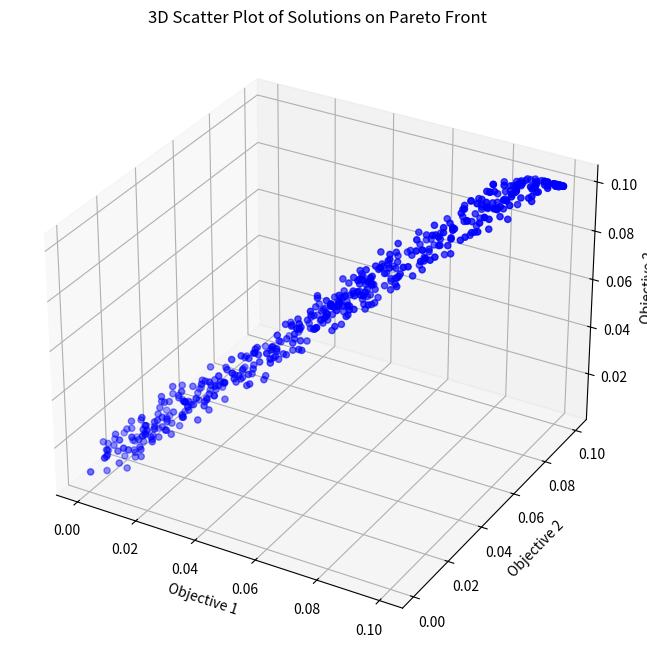

The matplotlib source for this figure:
import pandas as pd
import matplotlib.pyplot as plt
from mpl_toolkits.mplot3d import Axes3D

# 将给定的解存储在DataFrame中
data = pd.DataFrame({


'Objective 1': [ 0.097, 0.043, 0.079, 0.012, 0.033, 0.037, 0.046, 0.085, 0.058, 0.089, 0.09, 0.042, 0.055, 0.083, 0.003, 0.041, 0.047, 0.007, 0.02, 0.08, 0.026, 0.076, 0.059, 0.049, 0.058, 0.095, 0.035, 0.028, 0.012, 0.093, 0.012, 0.095, 0.04, 0.024, 0.06, 0.046, 0.01, 0.089, 0.047, 0.055, 0.052, 0.089, 0.058, 0.023, 0.012, 0.031, 0.022, 0.025, 0.005, 0.093, 0.039, 0.073, 0.057, 0.094, 0.055, 0.041, 0.052, 0.099, 0.017, 0.07, 0.005, 0.019, 0.025, 0.05, 0.08, 0.088, 0.052, 0.05, 0.016, 0.092, 0.072, 0.058, 0.1, 0.089, 0.019, 0.028, 0.049, 0.018, 0.088, 0.052, 0.074, 0.086, 0.065, 0.051, 0.068, 0.056, 0.08, 0.054, 0.018, 0.085, 0.049, 0.059, 0.006, 0.044, 0.063, 0.053, 0.042, 0.094, 0.026, 0.055, 0.05, 0.038, 0.079, 0.058, 0.044, 0.073, 0.098, 0.082, 0.045, 0.003, 0.058, 0.03, 0.042, 0.076, 0.064, 0.059, 0.045, 0.087, 0.049, 0.083, 0.055, 0.013, 0.098, 0.069, 0.076, 0.055, 0.011, 0.044, 0.07, 0.084, 0.099, 0.051, 0.048, 0.012, 0.059, 0.009, 0.007, 0.08, 0.055, 0.092, 0.05, 0.056, 0.045, 0.057, 0.015, 0.034, 0.068, 0.071, 0.097, 0.008, 0.059, 0.045, 0.068, 0.082, 0.059, 0.043, 0.048, 0.083, 0.078, 0.006, 0.038, 0.081, 0.095, 0.073, 0.031, 0.021, 0.062, 0.08, 0.031, 0.037, 0.065, 0.075, 0.088, 0.011, 0.077, 0.025, 0.023, 0.084, 0.045, 0.099, 0.014, 0.006, 0.047, 0.012, 0.06, 0.079, 0.009, 0.087, 0.079, 0.039, 0.039, 0.09, 0.052, 0.058, 0.023, 0.026, 0.04, 0.086, 0.08, 0.072, 0.063, 0.027, 0.03, 0.096, 0.082, 0.051, 0.039, 0.095, 0.062, 0.082, 0.07, 0.05, 0.077, 0.052, 0.071, 0.056, 0.063, 0.007, 0.088, 0.069, 0.026, 0.064, 0.0, 0.094, 0.064, 0.088, 0.073, 0.047, 0.059, 0.03, 0.062, 0.08, 0.094, 0.03, 0.077, 0.058, 0.05, 0.041, 0.015, 0.037, 0.002, 0.009, 0.054, 0.051, 0.0, 0.012, 0.063, 0.082, 0.014, 0.061, 0.084, 0.049, 0.041, 0.029, 0.012, 0.044, 0.06, 0.096, 0.01, 0.065, 0.057, 0.013, 0.088, 0.024, 0.011, 0.1, 0.048, 0.054, 0.067, 0.076, 0.041, 0.019, 0.054, 0.036, 0.048, 0.033, 0.008, 0.016, 0.028, 0.079, 0.089, 0.052, 0.093, 0.033, 0.092, 0.014, 0.033, 0.097, 0.054, 0.099, 0.027, 0.084, 0.017, 0.061, 0.031, 0.057, 0.008, 0.005, 0.038, 0.036, 0.086, 0.033, 0.056, 0.076, 0.086, 0.022, 0.045, 0.042, 0.076, 0.089, 0.038, 0.044, 0.016, 0.071, 0.062, 0.085, 0.045, 0.057, 0.013, 0.079, 0.012, 0.06, 0.018, 0.026, 0.044, 0.034, 0.002, 0.096, 0.084, 0.097, 0.054, 0.025, 0.034, 0.022, 0.07, 0.081, 0.012, 0.076, 0.067, 0.062, 0.042, 0.013, 0.004, 0.024, 0.013, 0.018, 0.068, 0.039, 0.089, 0.038, 0.047, 0.02, 0.001, 0.067, 0.023, 0.061, 0.092, 0.03, 0.056, 0.022, 0.038, 0.011, 0.019, 0.008, 0.01, 0.021, 0.01, 0.016, 0.085, 0.076, 0.052, 0.064, 0.02, 0.053, 0.007, 0.013, 0.026, 0.015, 0.082, 0.1, 0.003, 0.058, 0.021, 0.014, 0.054, 0.038, 0.001, 0.07, 0.003, 0.02, 0.011, 0.058, 0.021, 0.071, 0.034, 0.024, 0.093, 0.085, 0.082, 0.045, 0.012, 0.072, 0.03, 0.093, 0.088, 0.033, 0.053, 0.049, 0.04, 0.088, 0.05, 0.086, 0.066, 0.083, 0.006, 0.068, 0.053, 0.082, 0.07, 0.038, 0.062, 0.001, 0.026, 0.03, 0.061, 0.073, 0.095, 0.002, 0.076, 0.035, 0.014, 0.091, 0.019, 0.039, 0.1, 0.019, 0.088, 0.077, 0.088, 0.052, 0.099, 0.098, 0.075, 0.083, 0.035, 0.057, 0.093, 0.079, 0.061, 0.008, 0.01, 0.032, 0.047, 0.035, 0.016, 0.08, 0.08, 0.049, 0.061, 0.056, 0.098, 0.052, 0.098, 0.072, 0.03, 0.045, 0.012, 0.052, 0.016, 0.058, 0.016, 0.054, 0.014, 0.043, 0.099, 0.033, 0.089, 0.066, 0.07, 0.092, 0.066, 0.014, 0.059, 0.086, 0.086, 0.06, 0.003, 0.07, 0.045, 0.054, 0.042, 0.024, 0.082, 0.018, 0.025, 0.02, 0.009, 0.092, 0.074, 0.034],

'Objective 2': [ 0.1, 0.048, 0.081, 0.016, 0.038, 0.038, 0.05, 0.088, 0.059, 0.096, 0.093, 0.045, 0.055, 0.092, 0.009, 0.049, 0.054, 0.015, 0.029, 0.087, 0.031, 0.085, 0.059, 0.052, 0.061, 0.1, 0.042, 0.034, 0.012, 0.094, 0.015, 0.098, 0.048, 0.031, 0.063, 0.054, 0.014, 0.092, 0.053, 0.061, 0.054, 0.091, 0.062, 0.023, 0.021, 0.033, 0.029, 0.026, 0.009, 0.097, 0.049, 0.078, 0.06, 0.1, 0.061, 0.049, 0.054, 0.1, 0.018, 0.072, 0.013, 0.022, 0.029, 0.054, 0.082, 0.088, 0.055, 0.053, 0.021, 0.094, 0.082, 0.064, 0.1, 0.092, 0.026, 0.03, 0.057, 0.024, 0.089, 0.059, 0.08, 0.096, 0.065, 0.056, 0.071, 0.058, 0.085, 0.063, 0.024, 0.093, 0.053, 0.063, 0.01, 0.052, 0.068, 0.059, 0.048, 0.096, 0.03, 0.06, 0.059, 0.04, 0.08, 0.063, 0.05, 0.078, 0.099, 0.087, 0.055, 0.004, 0.068, 0.036, 0.045, 0.079, 0.068, 0.065, 0.05, 0.088, 0.055, 0.089, 0.061, 0.014, 0.1, 0.074, 0.077, 0.063, 0.011, 0.046, 0.075, 0.094, 0.099, 0.059, 0.051, 0.021, 0.067, 0.015, 0.008, 0.088, 0.058, 0.095, 0.051, 0.056, 0.054, 0.062, 0.019, 0.034, 0.069, 0.077, 0.1, 0.009, 0.066, 0.054, 0.077, 0.089, 0.061, 0.047, 0.054, 0.09, 0.079, 0.007, 0.043, 0.089, 0.1, 0.075, 0.035, 0.024, 0.067, 0.088, 0.035, 0.041, 0.067, 0.077, 0.091, 0.012, 0.087, 0.025, 0.03, 0.085, 0.054, 0.1, 0.024, 0.014, 0.055, 0.019, 0.068, 0.088, 0.011, 0.096, 0.083, 0.046, 0.048, 0.099, 0.057, 0.059, 0.028, 0.028, 0.045, 0.086, 0.088, 0.078, 0.069, 0.033, 0.031, 0.098, 0.091, 0.052, 0.042, 0.1, 0.071, 0.087, 0.071, 0.058, 0.087, 0.06, 0.08, 0.063, 0.065, 0.013, 0.096, 0.078, 0.033, 0.066, 0.008, 0.1, 0.073, 0.097, 0.076, 0.05, 0.061, 0.038, 0.07, 0.084, 0.1, 0.039, 0.083, 0.062, 0.053, 0.043, 0.018, 0.037, 0.011, 0.011, 0.056, 0.053, 0.001, 0.02, 0.068, 0.082, 0.018, 0.067, 0.09, 0.059, 0.05, 0.034, 0.017, 0.045, 0.066, 0.098, 0.014, 0.073, 0.058, 0.021, 0.097, 0.028, 0.018, 0.1, 0.054, 0.056, 0.075, 0.083, 0.046, 0.021, 0.059, 0.044, 0.052, 0.039, 0.011, 0.02, 0.03, 0.086, 0.093, 0.052, 0.1, 0.034, 0.098, 0.022, 0.038, 0.1, 0.059, 0.1, 0.031, 0.085, 0.024, 0.068, 0.034, 0.064, 0.008, 0.008, 0.041, 0.042, 0.09, 0.04, 0.061, 0.084, 0.088, 0.027, 0.048, 0.046, 0.084, 0.099, 0.044, 0.052, 0.017, 0.071, 0.067, 0.086, 0.045, 0.062, 0.022, 0.081, 0.017, 0.069, 0.027, 0.032, 0.051, 0.037, 0.007, 0.098, 0.089, 0.1, 0.055, 0.029, 0.043, 0.024, 0.07, 0.088, 0.019, 0.078, 0.073, 0.071, 0.046, 0.014, 0.013, 0.029, 0.022, 0.026, 0.077, 0.041, 0.098, 0.045, 0.049, 0.023, 0.009, 0.068, 0.027, 0.07, 0.098, 0.032, 0.061, 0.032, 0.039, 0.011, 0.027, 0.016, 0.015, 0.029, 0.015, 0.024, 0.093, 0.077, 0.057, 0.067, 0.03, 0.055, 0.014, 0.017, 0.034, 0.019, 0.091, 0.1, 0.005, 0.065, 0.027, 0.024, 0.057, 0.042, 0.008, 0.078, 0.005, 0.028, 0.014, 0.058, 0.021, 0.075, 0.036, 0.025, 0.094, 0.092, 0.088, 0.052, 0.017, 0.072, 0.038, 0.094, 0.097, 0.035, 0.054, 0.055, 0.043, 0.09, 0.06, 0.094, 0.072, 0.086, 0.014, 0.073, 0.061, 0.089, 0.075, 0.04, 0.066, 0.009, 0.03, 0.037, 0.065, 0.073, 0.099, 0.007, 0.078, 0.038, 0.016, 0.1, 0.021, 0.041, 0.1, 0.023, 0.091, 0.083, 0.094, 0.053, 0.1, 0.1, 0.079, 0.084, 0.042, 0.062, 0.096, 0.084, 0.068, 0.012, 0.012, 0.037, 0.05, 0.044, 0.024, 0.085, 0.088, 0.051, 0.065, 0.063, 0.099, 0.058, 0.1, 0.077, 0.033, 0.05, 0.013, 0.059, 0.026, 0.063, 0.026, 0.064, 0.022, 0.047, 0.1, 0.037, 0.095, 0.076, 0.071, 0.099, 0.067, 0.018, 0.066, 0.088, 0.094, 0.061, 0.01, 0.078, 0.053, 0.064, 0.049, 0.028, 0.083, 0.021, 0.03, 0.02, 0.013, 0.099, 0.077, 0.039],

'Objective 3': [ 0.1, 0.054, 0.09, 0.018, 0.046, 0.038, 0.053, 0.093, 0.067, 0.1, 0.096, 0.046, 0.061, 0.096, 0.015, 0.052, 0.059, 0.016, 0.032, 0.088, 0.036, 0.093, 0.062, 0.058, 0.07, 0.1, 0.044, 0.044, 0.021, 0.1, 0.018, 0.1, 0.054, 0.036, 0.063, 0.054, 0.016, 0.1, 0.059, 0.065, 0.062, 0.099, 0.064, 0.024, 0.031, 0.039, 0.036, 0.027, 0.018, 0.097, 0.054, 0.085, 0.061, 0.1, 0.07, 0.052, 0.063, 0.1, 0.019, 0.076, 0.02, 0.031, 0.031, 0.058, 0.085, 0.097, 0.063, 0.062, 0.026, 0.096, 0.088, 0.067, 0.1, 0.099, 0.027, 0.03, 0.063, 0.029, 0.089, 0.061, 0.088, 0.098, 0.068, 0.065, 0.08, 0.067, 0.095, 0.072, 0.025, 0.094, 0.056, 0.066, 0.011, 0.057, 0.073, 0.064, 0.057, 0.098, 0.039, 0.07, 0.062, 0.048, 0.084, 0.068, 0.056, 0.087, 0.1, 0.095, 0.06, 0.013, 0.078, 0.045, 0.049, 0.087, 0.07, 0.073, 0.06, 0.097, 0.061, 0.094, 0.068, 0.018, 0.1, 0.076, 0.078, 0.07, 0.012, 0.05, 0.078, 0.1, 0.1, 0.065, 0.057, 0.029, 0.074, 0.025, 0.016, 0.093, 0.065, 0.1, 0.06, 0.061, 0.064, 0.063, 0.023, 0.036, 0.071, 0.084, 0.1, 0.015, 0.073, 0.056, 0.083, 0.098, 0.061, 0.056, 0.063, 0.098, 0.083, 0.01, 0.052, 0.098, 0.1, 0.085, 0.037, 0.029, 0.069, 0.095, 0.04, 0.043, 0.072, 0.081, 0.098, 0.02, 0.094, 0.032, 0.032, 0.09, 0.063, 0.1, 0.031, 0.02, 0.059, 0.025, 0.07, 0.095, 0.013, 0.1, 0.083, 0.055, 0.049, 0.1, 0.064, 0.06, 0.03, 0.036, 0.05, 0.094, 0.092, 0.082, 0.075, 0.04, 0.041, 0.1, 0.1, 0.053, 0.043, 0.1, 0.081, 0.093, 0.073, 0.061, 0.094, 0.068, 0.083, 0.073, 0.066, 0.016, 0.1, 0.081, 0.034, 0.068, 0.016, 0.1, 0.077, 0.098, 0.081, 0.054, 0.069, 0.039, 0.078, 0.084, 0.1, 0.043, 0.093, 0.071, 0.063, 0.045, 0.02, 0.037, 0.016, 0.011, 0.062, 0.062, 0.008, 0.027, 0.069, 0.086, 0.025, 0.076, 0.094, 0.06, 0.05, 0.038, 0.021, 0.047, 0.074, 0.099, 0.021, 0.078, 0.066, 0.029, 0.099, 0.032, 0.019, 0.1, 0.058, 0.058, 0.08, 0.091, 0.055, 0.025, 0.066, 0.046, 0.055, 0.047, 0.019, 0.022, 0.037, 0.09, 0.093, 0.055, 0.1, 0.035, 0.098, 0.023, 0.041, 0.1, 0.065, 0.1, 0.036, 0.086, 0.033, 0.076, 0.037, 0.069, 0.008, 0.014, 0.044, 0.042, 0.092, 0.047, 0.062, 0.092, 0.094, 0.036, 0.049, 0.052, 0.089, 0.1, 0.049, 0.056, 0.021, 0.078, 0.068, 0.094, 0.047, 0.069, 0.022, 0.09, 0.023, 0.073, 0.027, 0.033, 0.054, 0.047, 0.012, 0.1, 0.092, 0.1, 0.058, 0.031, 0.046, 0.032, 0.077, 0.088, 0.019, 0.087, 0.083, 0.076, 0.05, 0.017, 0.018, 0.035, 0.025, 0.028, 0.081, 0.047, 0.1, 0.048, 0.054, 0.027, 0.015, 0.075, 0.029, 0.072, 0.1, 0.038, 0.07, 0.04, 0.043, 0.015, 0.034, 0.023, 0.022, 0.036, 0.019, 0.03, 0.097, 0.084, 0.058, 0.07, 0.032, 0.062, 0.015, 0.024, 0.04, 0.024, 0.1, 0.1, 0.013, 0.074, 0.029, 0.034, 0.061, 0.044, 0.013, 0.079, 0.007, 0.031, 0.023, 0.066, 0.03, 0.085, 0.041, 0.029, 0.097, 0.1, 0.092, 0.057, 0.02, 0.077, 0.043, 0.095, 0.1, 0.039, 0.055, 0.061, 0.045, 0.094, 0.069, 0.097, 0.077, 0.094, 0.023, 0.073, 0.07, 0.098, 0.079, 0.049, 0.074, 0.012, 0.035, 0.039, 0.067, 0.078, 0.1, 0.014, 0.088, 0.043, 0.018, 0.1, 0.026, 0.048, 0.1, 0.03, 0.097, 0.088, 0.1, 0.061, 0.1, 0.1, 0.083, 0.091, 0.044, 0.066, 0.1, 0.088, 0.078, 0.013, 0.015, 0.044, 0.054, 0.044, 0.031, 0.086, 0.091, 0.058, 0.072, 0.067, 0.1, 0.064, 0.1, 0.08, 0.036, 0.053, 0.022, 0.059, 0.028, 0.071, 0.034, 0.07, 0.029, 0.054, 0.1, 0.038, 0.1, 0.084, 0.081, 0.1, 0.075, 0.021, 0.073, 0.09, 0.099, 0.062, 0.019, 0.087, 0.06, 0.068, 0.052, 0.037, 0.089, 0.021, 0.033, 0.026, 0.017, 0.099, 0.077, 0.045]




})

# 使用Matplotlib创建三维散点图
fig = plt.figure(figsize=(10, 8))
ax = fig.add_subplot(111, projection='3d')

# 绘制数据点
ax.scatter(data['Objective 1'], data['Objective 2'], data['Objective 3'], c='blue', marker='o')

ax.set_xlabel('Objective 1')
ax.set_ylabel('Objective 2')
ax.set_zlabel('Objective 3')
ax.set_title('3D Scatter Plot of Solutions on Pareto Front')

plt.show()